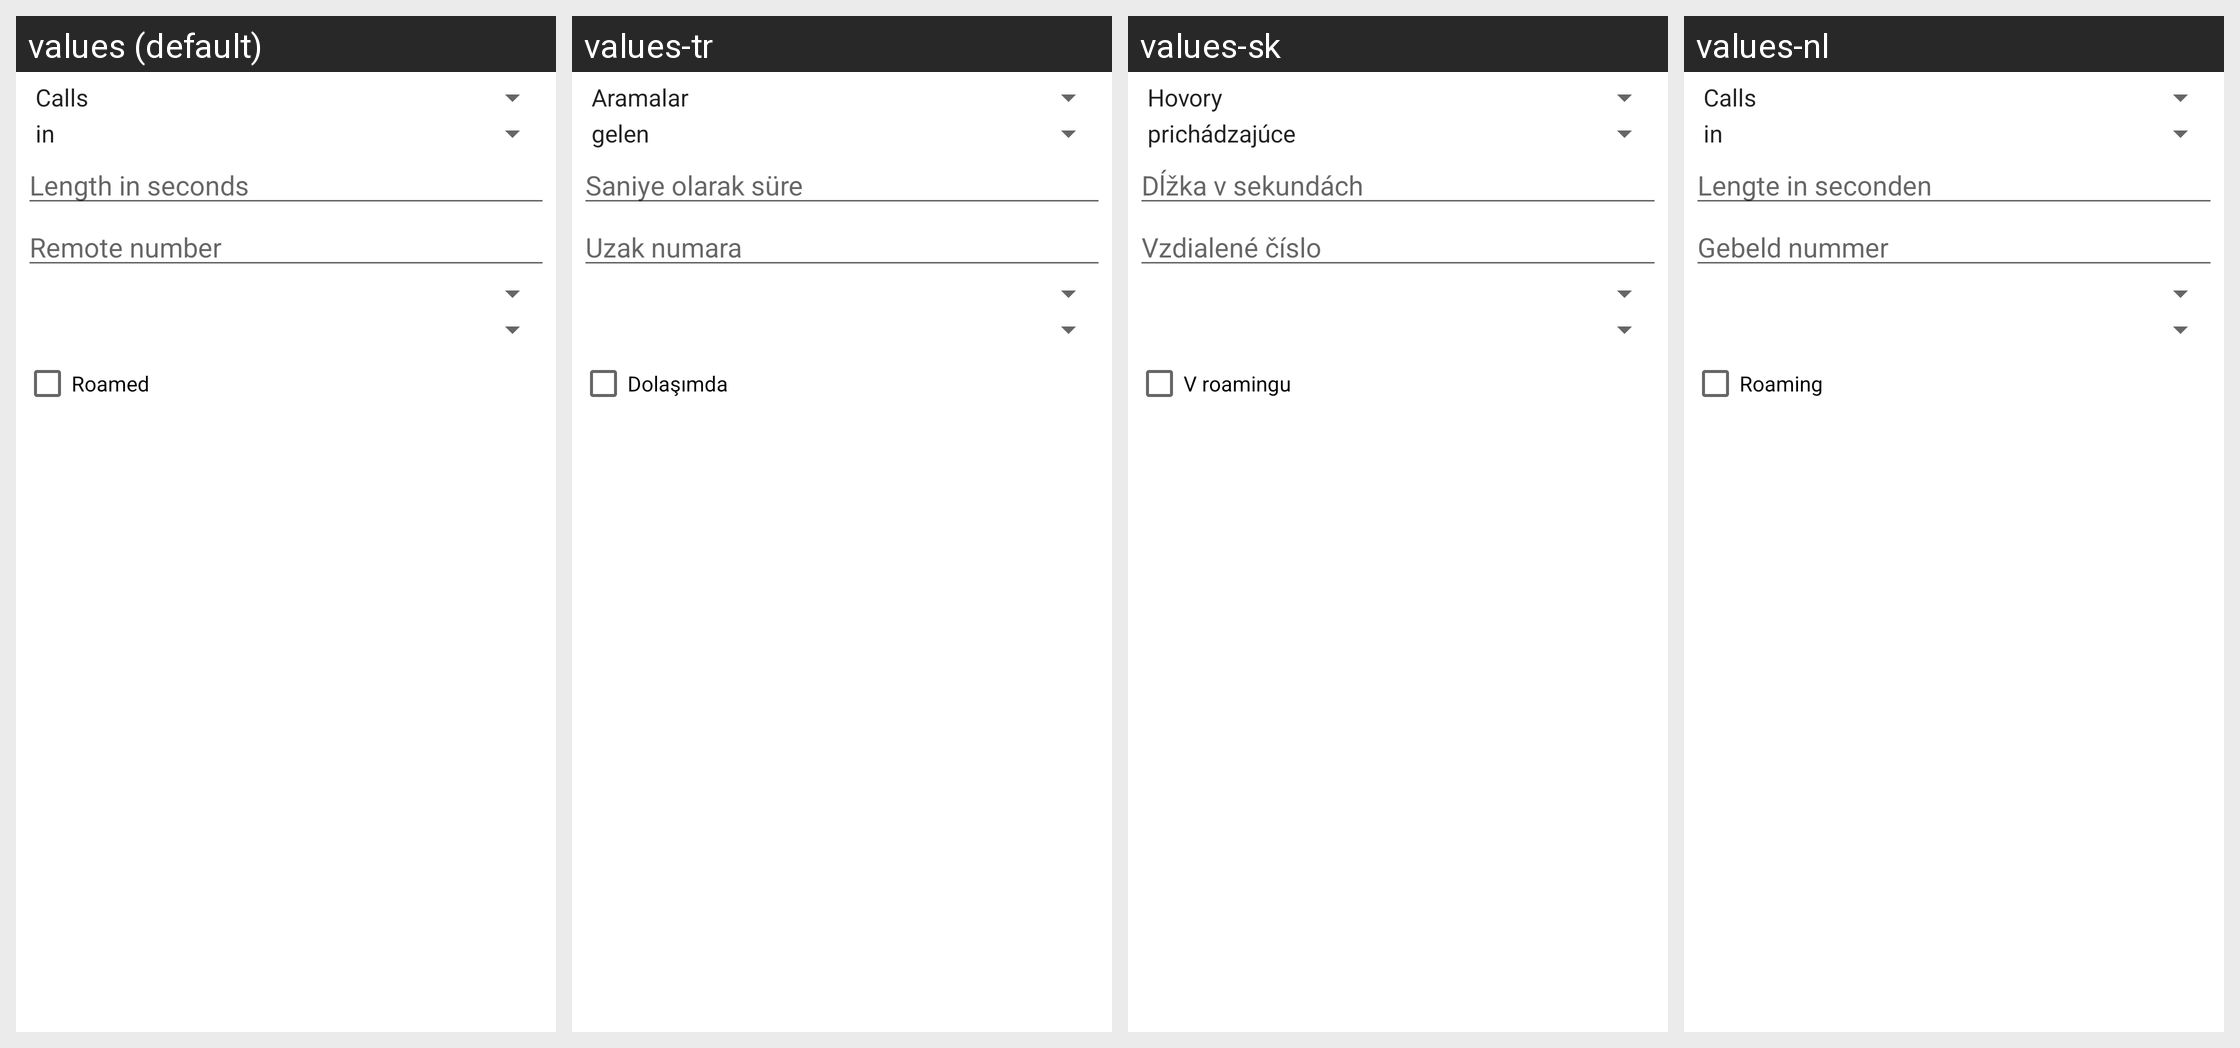

Here is an Android app screen in its default locale and in the app's own translations. Write out the translated-string differences for the strings that appear on this screen.
Android screen res/layout/logs_add.xml rendered under 4 locales, left to right: values (default), values-tr, values-sk, values-nl. Device: Nexus 5 (rendered at 1080×1920; each locale shown at half size, 540×960, under a caption strip naming it); theme Theme.MaterialComponents.DayNight.NoActionBar.
Other locales in the repository, not shown: values-ar, values-bg, values-ca, values-cs, values-de, values-el, values-es, values-fr, values-hr, values-hu, values-it, values-iw, values-nb, values-pl, values-pt, values-pt-rBR, values-ru, values-sr, values-sv, values-zh-rCN, values-zh-rTW.
Strings drawn on this screen, with the default value and each locale's value (text and hints the layout hard-codes, and strings that could not be matched under every locale, appear in the picture but are not listed):

length_hint_call
  values: Length in seconds
  values-tr: Saniye olarak süre
  values-sk: Dĺžka v sekundách
  values-nl: Lengte in seconden

remote_hint
  values: Remote number
  values-tr: Uzak numara
  values-sk: Vzdialené číslo
  values-nl: Gebeld nummer

roamed_
  values: Roamed
  values-tr: Dolaşımda
  values-sk: V roamingu
  values-nl: Roaming
